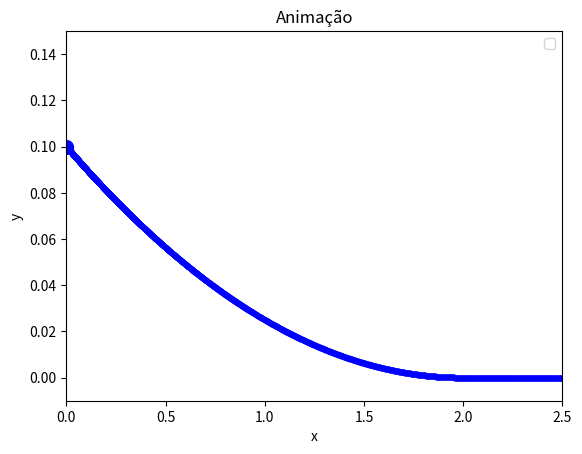

The script that saved this image:
import numpy as np
import matplotlib.pyplot as plt
from matplotlib.animation import FuncAnimation

#2.1
#1º derivada = 0.05(x-2)|||| 2º derivada = 0.05 = acelaraçao

g = 9.81  # aceleração da gravidade
dt = 0.001  # passo de tempo
x0, y0 = 0.0, 0.1  # posição inicial
vx0, vy0 = 0.0, 0.0  # velocidade inicial

def calcula_aceleracao(x):
    if x >= 2:
        ax = 0
        y = 0  # y permanece constante até x >= 2
    else:
        ax = - g * 0.05* (x-2)
        y = 0.025* (x-2)**2
        
    return ax, y

def metodo_euler_cromer():
    x, y, vx = [x0], [y0], [vx0]
    t = [0]
    
    while x[-1] <= 2.5:
        ax, y_val = calcula_aceleracao(x[-1])
        
        # Euler-Cromer
        vx_new = vx[-1] + ax * dt
        x_new = x[-1] + vx_new * dt
        
        x.append(x_new)
        vx.append(vx_new)
        y.append(y_val)
        t.append(t[-1] + dt)
    
    return np.array(t), np.array(x), np.array(y), np.array(vx)

t, x, y, vx = metodo_euler_cromer()

# Criar animação

fig, ax = plt.subplots()
ax.plot(x, y, 'b.')
bola = ax.plot(x[0], y[0], 'bo', markersize=10)[0]
ax.set(xlim=[0, 2.5], ylim=[-0.01, 0.15])
ax.set_xlabel('x')
ax.set_ylabel('y')
ax.set_title('Animação')
ax.legend()

def update(frame):
    # Convert single values to sequences
    bola.set_xdata([x[frame]])
    bola.set_ydata([y[frame]])
    return bola,

ani = FuncAnimation(fig=fig, func=update, frames=len(x), interval=10,blit=True)
plt.show()



#2.3
print(f'velocidade final ={vx[-1]:.3f}')

print(f'tempo final ={t[-1]:.3f}')
#A bola chega mais rápido nesta forma